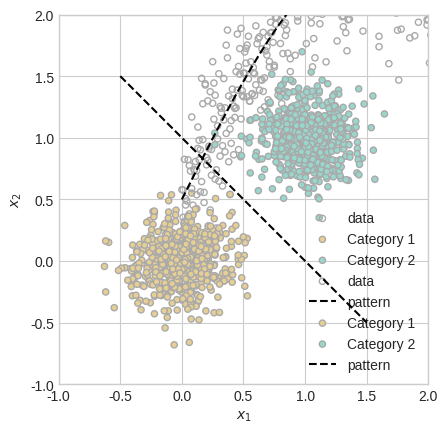

Here is the Python script that generated this plot:
#| label: fig-examples
#| fig-cap: "Examples of data with visualizable patterns."
#| fig-subcap: 
#|   - "Example data in which we can seek a pattern in the value of $y$ based on the value of $x$. This task is called  **regression**."
#|   - "Example data in which we can seek a pattern in the **category** of a data point (represented by color) based on the value of two variables, $x_1$ and $x_2$. This task is called **classification.**"
#| layout-ncol: 2

import numpy as np
from matplotlib import pyplot as plt

plt.style.use("seaborn-v0_8-whitegrid")

def plot_fig(pattern = False):

    # panel 1: regression

    noise = 0.3

    x = np.arange(0, np.pi, 0.01)
    y = 2*np.sin(x) + 0.5
    y_noise = y + np.random.normal(0.0, noise, size = (len(x),))

    plt.scatter(x, y_noise, s = 20,  facecolors='none', edgecolors = "darkgrey", label = "data")
    if pattern: 
        plt.plot(x, y, label = "pattern", linestyle = "--", color = "black", zorder = 10)
    plt.gca().set(xlabel = r"$x$", ylabel = r"$y$")
    plt.gca().set_xlim(-0, np.pi)
    plt.gca().set_ylim(-0, np.pi)
    plt.gca().set_aspect('equal')
    plt.legend()
    plt.show()

    # panel 2: classification

    noise = 0.2
    n_points = 300

    for i in range(2):
        x = i + np.random.normal(0.0, noise, size = n_points)
        y = i + np.random.normal(0.0, noise, size = n_points)
    
        plt.scatter(x, y, s = 20,  c = i*(np.zeros_like(x) + 1), facecolors = "none", edgecolors = "darkgrey", cmap = "BrBG", label = f"Category {i+1}", vmin = -1, vmax = 2)

    if pattern: 
        plt.plot([-0.5, 1.5], [1.5, -0.5], label = "pattern", linestyle = "--", color = "black", zorder = 10)
    plt.legend()
    plt.gca().set(xlabel = r"$x_1$", ylabel = r"$x_2$")
    plt.gca().set_xlim(-1.0, 2.0)
    plt.gca().set_ylim(-1.0, 2.0)
    plt.gca().set_aspect('equal')
    plt.show()

plot_fig()

#| label: fig-examples-with-patterns
#| fig-cap: "Examples of patterns in data."
#| fig-subcap: 
#|   - "As above, with a plot of the function $f(x) = 2\\sin{x} + \\frac{1}{2}$."
#|   - "As above, with a plot of the function $g(x_1) = 1 - x_1$. This plot is the same as the affine subspace defined by the equation $x_1 + x_2 = 1$."
#| layout-ncol: 2
plot_fig(pattern = True)